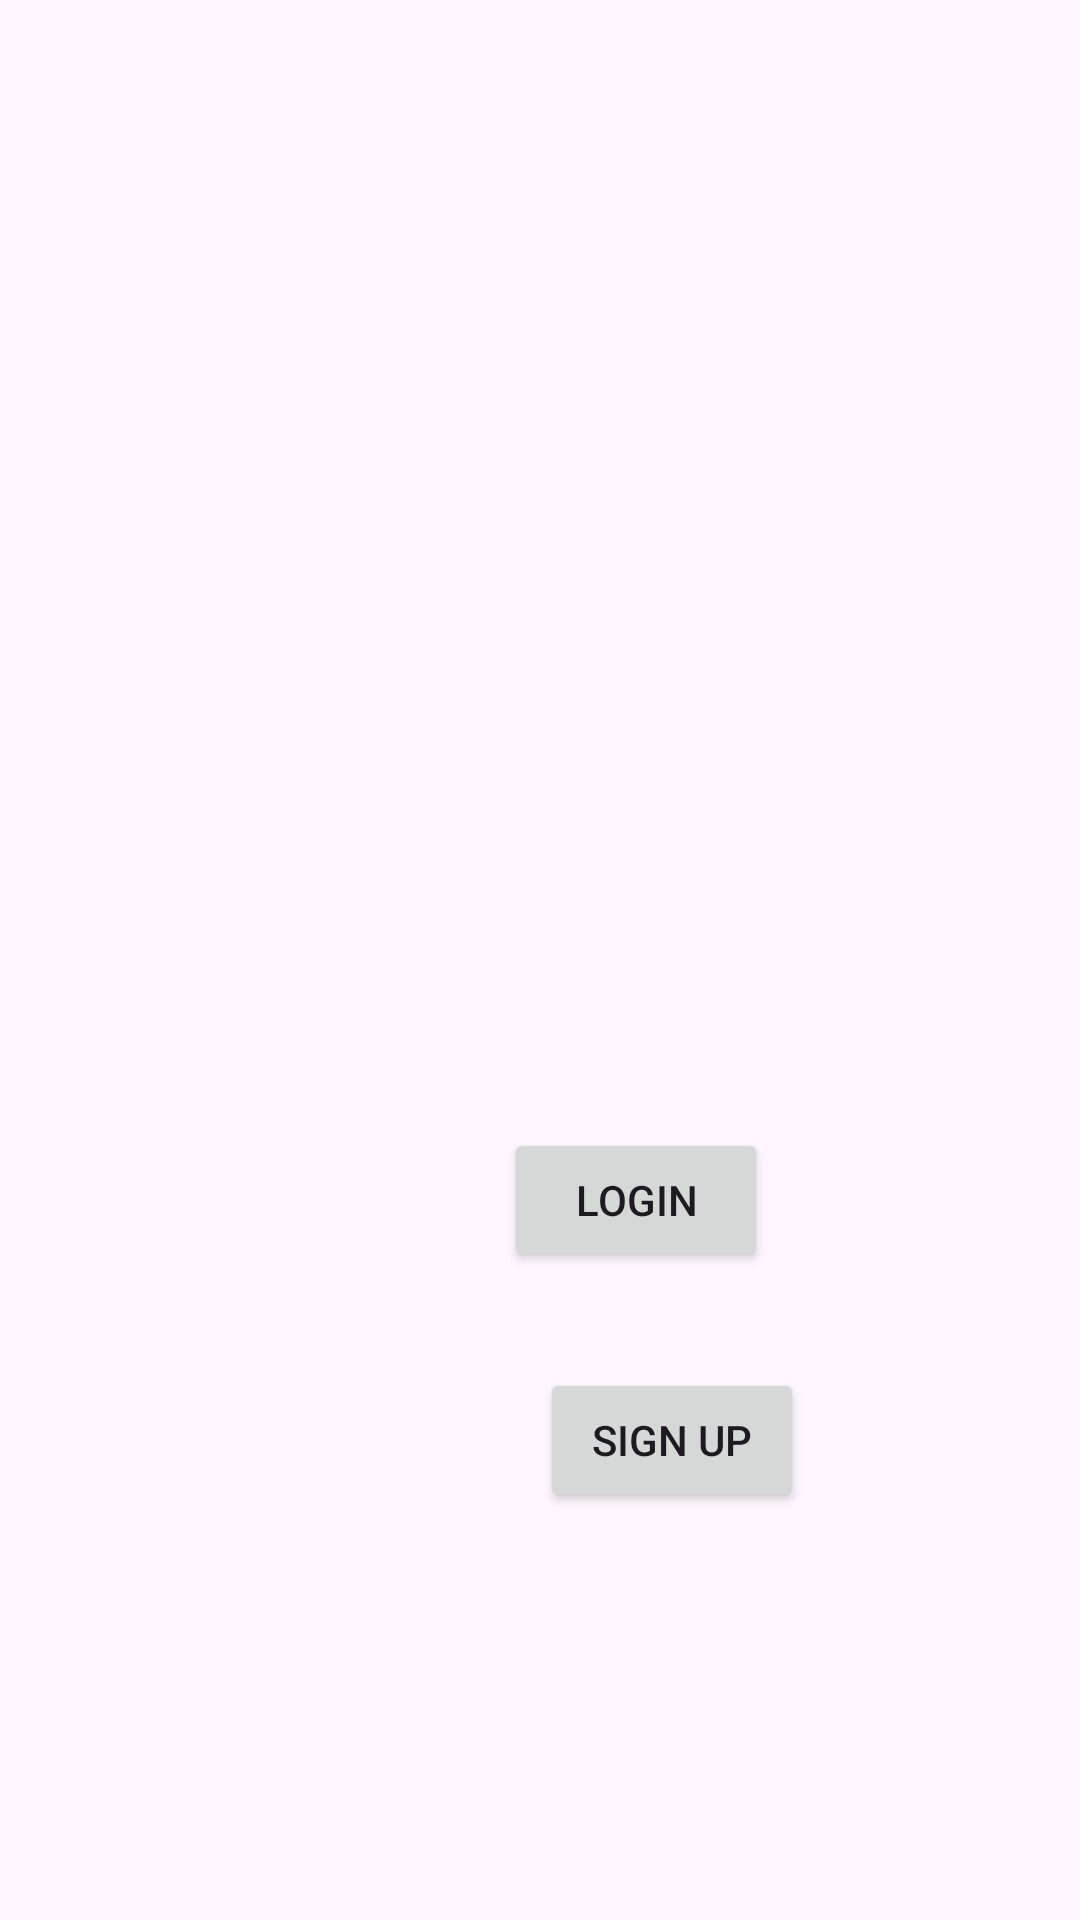

This screen was rendered from an Android layout file. Write that file and the resources it references.
<!-- AndroidManifest.xml: application theme Theme.MAD_Practical4_21012021113 -->
<!-- res/layout/activity_main.xml -->
<?xml version="1.0" encoding="utf-8"?>
<androidx.constraintlayout.widget.ConstraintLayout xmlns:android="http://schemas.android.com/apk/res/android"
    xmlns:app="http://schemas.android.com/apk/res-auto"
    xmlns:tools="http://schemas.android.com/tools"
    android:layout_width="match_parent"
    android:layout_height="match_parent"
    tools:context=".MainActivity">


    <Button
        android:id="@+id/button"
        android:layout_width="wrap_content"
        android:layout_height="wrap_content"
        android:layout_marginStart="168dp"
        android:layout_marginTop="376dp"
        android:text="Login"
        app:layout_constraintStart_toStartOf="parent"
        app:layout_constraintTop_toTopOf="parent" />

    <Button
        android:id="@+id/button2"
        android:layout_width="wrap_content"
        android:layout_height="wrap_content"
        android:layout_marginStart="180dp"
        android:layout_marginTop="456dp"
        android:text="Sign Up"
        app:layout_constraintStart_toStartOf="parent"
        app:layout_constraintTop_toTopOf="parent" />
</androidx.constraintlayout.widget.ConstraintLayout>
<!-- resources referenced by this layout -->
<resources>
  <style name="Theme.MAD_Practical4_21012021113" parent="Base.Theme.MAD_Practical4_21012021113" />
  <style name="Base.Theme.MAD_Practical4_21012021113" parent="Theme.Material3.DayNight.NoActionBar">
          
          
      </style>
</resources>
